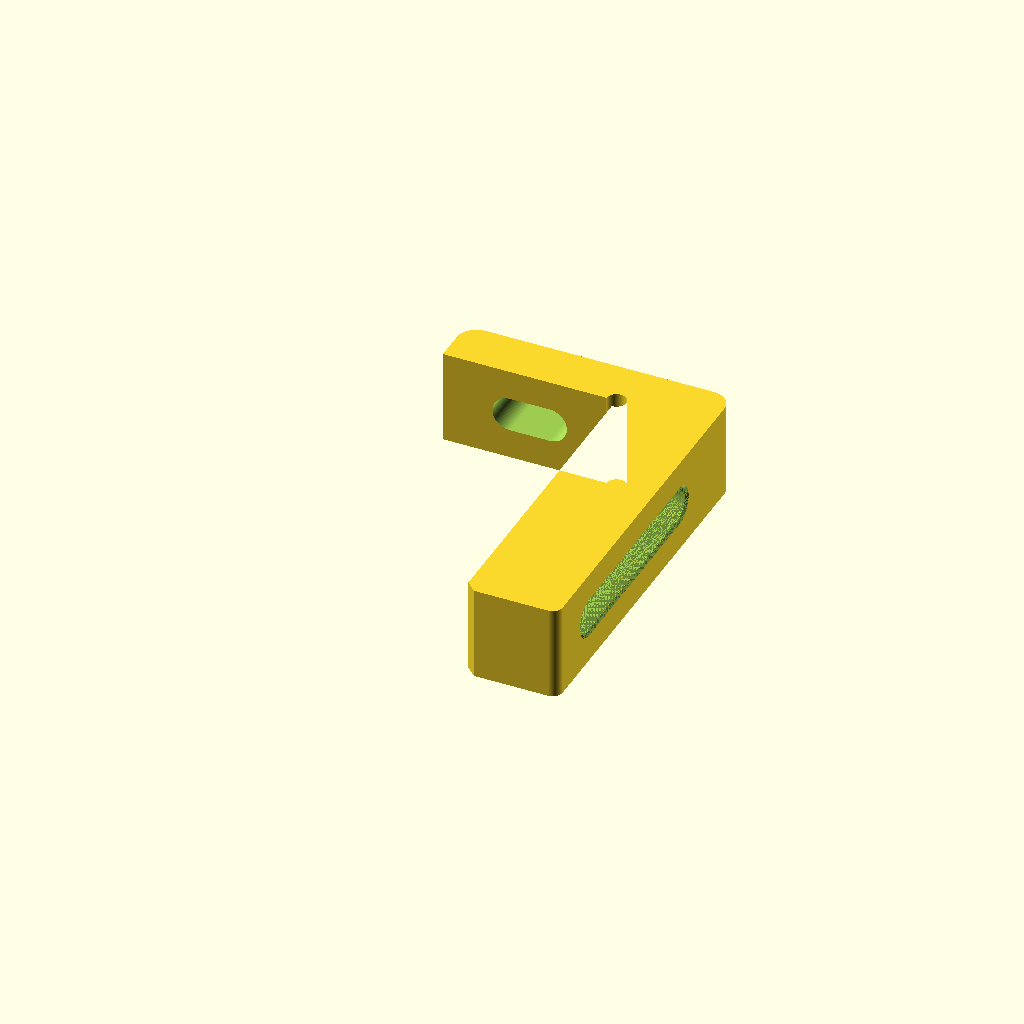
Cell 1: the model at its default parameters.
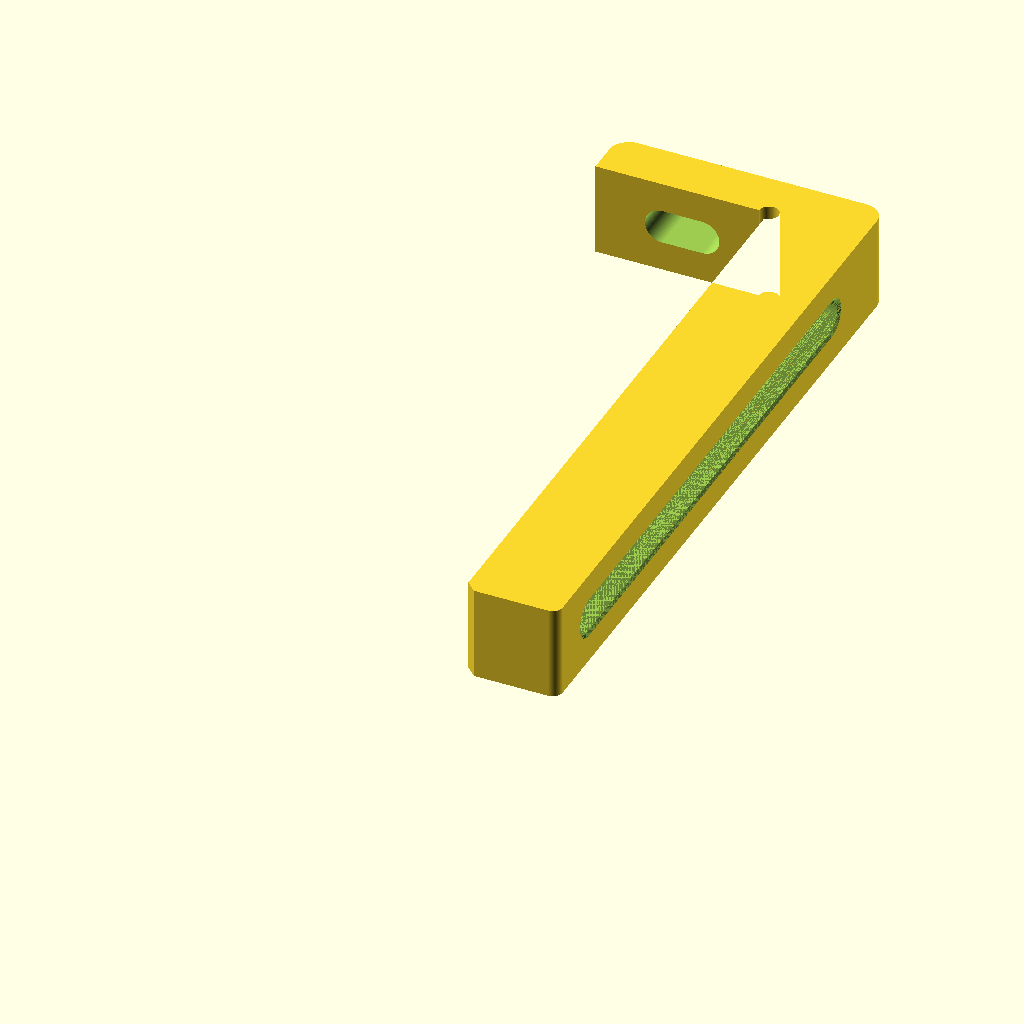
Cell 2 — Fence_Height set to 132, the other parameters unchanged.
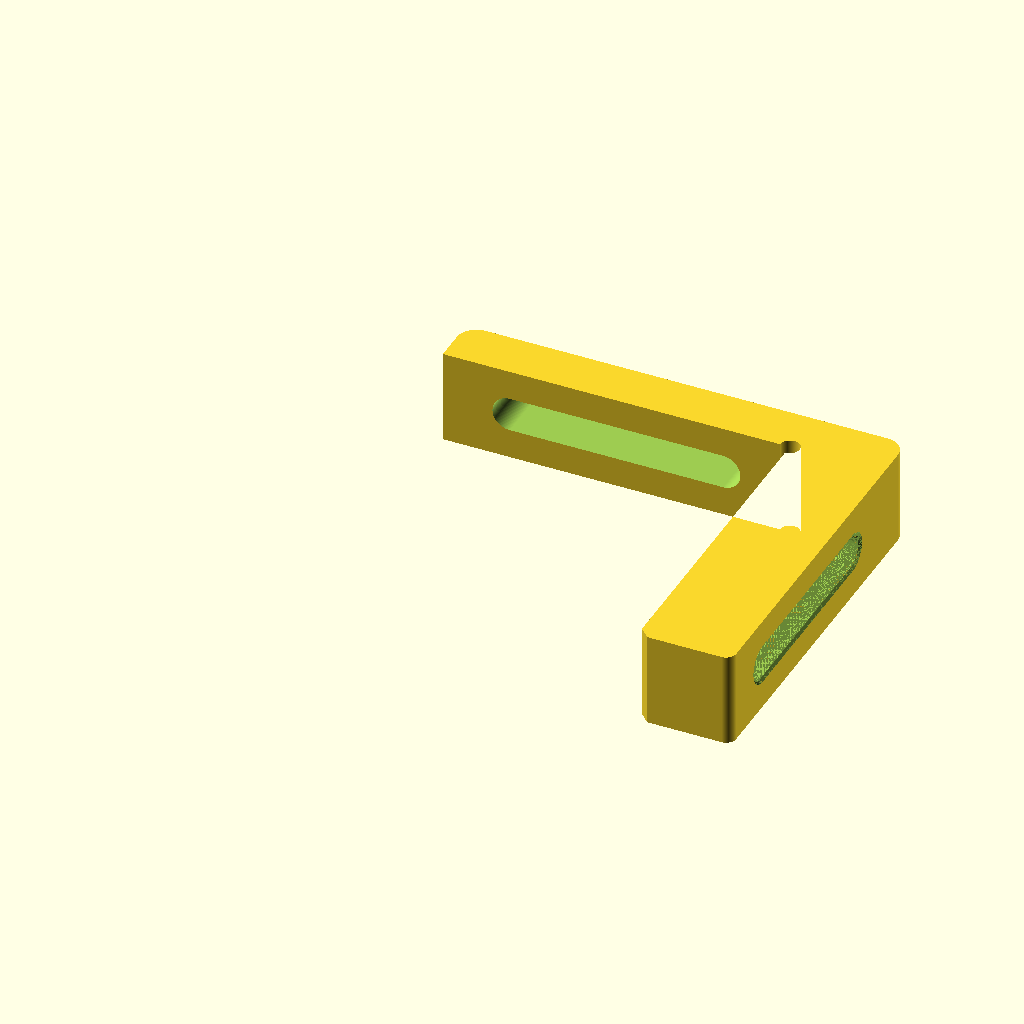
Cell 3 — Fence_Depth set to 70, the other parameters unchanged.
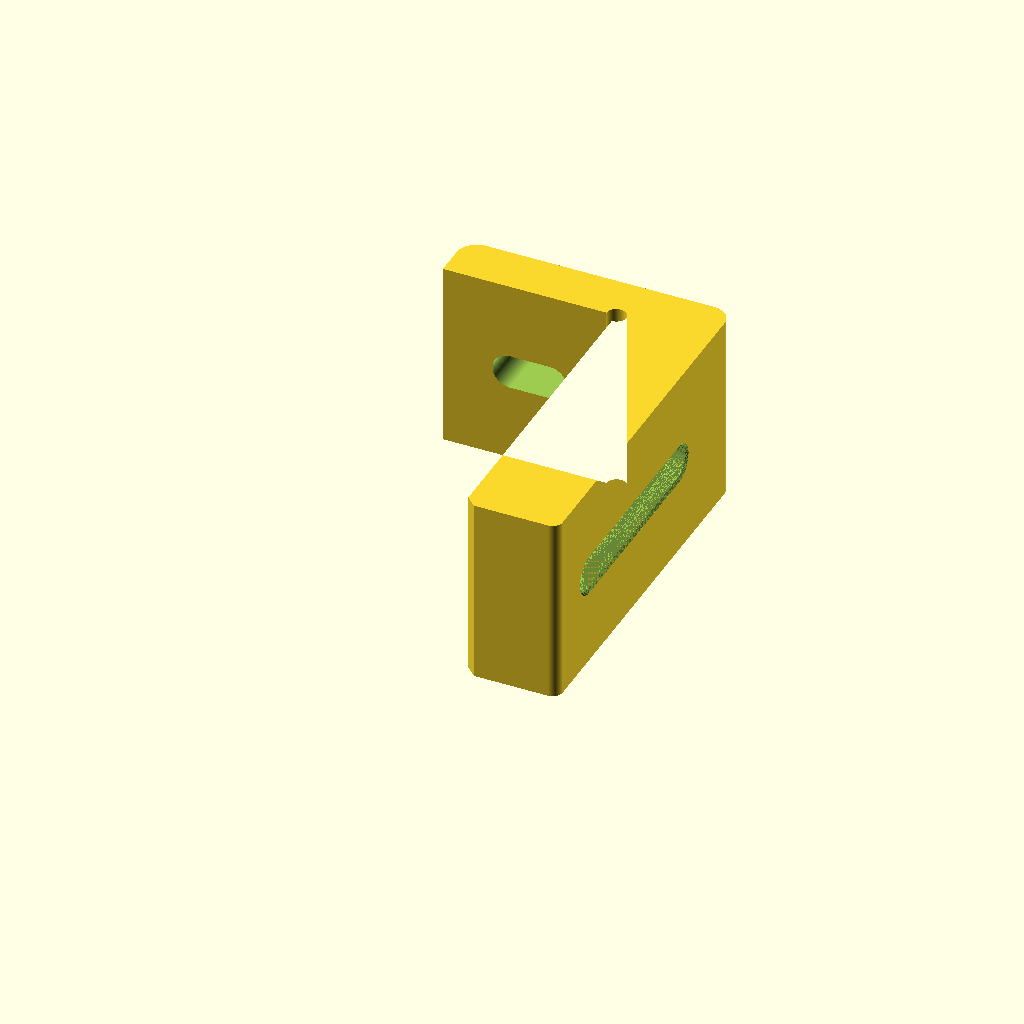
Cell 4: the same model with Width = 38.
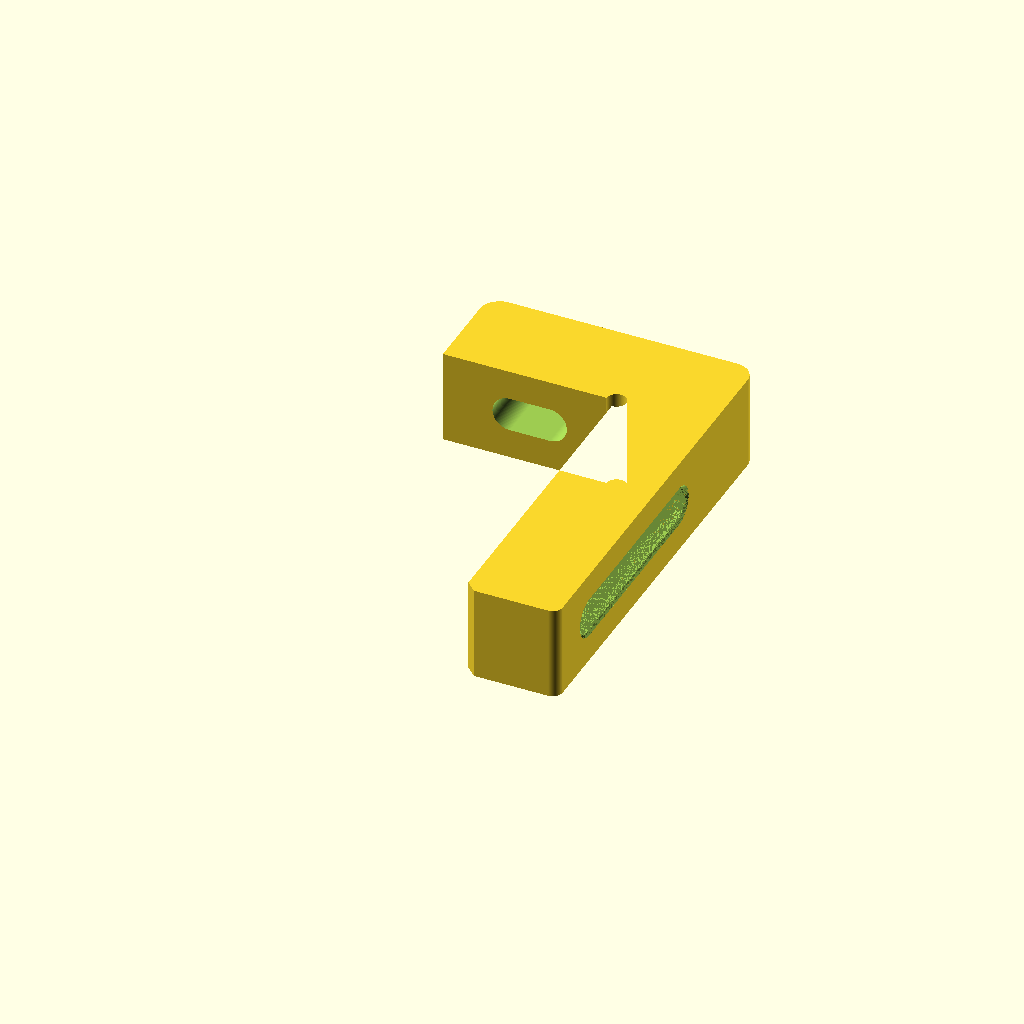
Cell 5 — Top_Thickness set to 20, the other parameters unchanged.
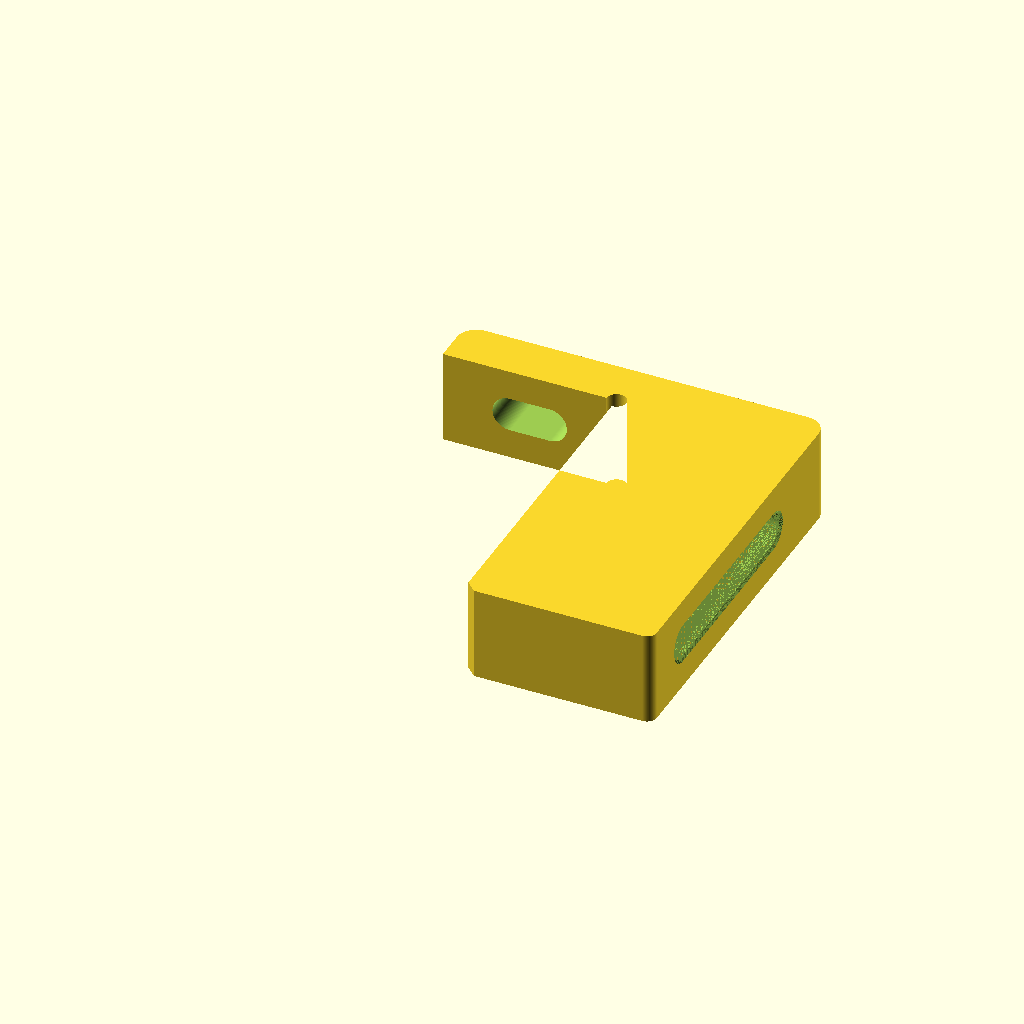
Cell 6: Front_Thickness = 38 (everything else at default).
All cells are drawn from one camera (rotation 55°, 0°, 25°, orthographic, colour scheme Cornfield), so only the parameter changes between them.
OpenSCAD source file models/stop_block/stop_block.scad:
/**
 * Stop block that clamps over a fence with a bolt through each leg's slot, to index
 * workpieces against a ruler. The two faces on the fence and both end faces stay flat and
 * square; every other corner is rounded, and the fence corners are relieved so sawdust
 * cannot hold the block off. All dimensions are in millimeters.
 */

/* [Fence] */
// Fence height the block sits over
Fence_Height = 66;

// Fence depth the block sits against
Fence_Depth = 35;

/* [Block] */
// Block width along the fence
Width = 19;

// Thickness of the leg over the top of the fence
Top_Thickness = 10;

// Thickness of the leg against the front of the fence
Front_Thickness = 19;

// Radius of the rounded outer corners
Edge_Radius = 4;

// Size of the dust relief at both fence corners (0 to disable)
Dust_Relief = 2;

/* [Hardware] */
// Bolt diameter, also the slot width
Bolt_Diameter = 7;

// Distance from the fence edges to the slot ends
Bolt_Hole_Offset = 10;

/* [Hidden] */
$fn = 128;

CHAMFER = 0.5;
total_depth = Fence_Depth + Front_Thickness;
total_height = Fence_Height + Top_Thickness;
foot_radius = Edge_Radius / 2;
slot_start = Bolt_Hole_Offset + Bolt_Diameter / 2;
top_slot_length = Fence_Depth - 2 * slot_start;
front_slot_length = Fence_Height - 2 * slot_start;

assert(Edge_Radius > 0 && Edge_Radius < Top_Thickness, "Edge_Radius must be positive and less than Top_Thickness");
assert(Bolt_Diameter < Width, "Bolt_Diameter must be less than Width");
assert(Bolt_Diameter < Top_Thickness + Front_Thickness, "Bolt_Diameter is too large for the block");
assert(top_slot_length >= 0, "Fence_Depth is too small for Bolt_Hole_Offset and Bolt_Diameter");
assert(front_slot_length >= 0, "Fence_Height is too small for Bolt_Hole_Offset and Bolt_Diameter");

module Outline() {
  hull() {
    square(0.01);
    translate([total_depth - foot_radius, foot_radius]) circle(r = foot_radius);
    translate([total_depth - Edge_Radius, total_height - Edge_Radius]) circle(r = Edge_Radius);
    translate([Edge_Radius, total_height - Edge_Radius]) circle(r = Edge_Radius);
  }
}

module Relief() {
  if (Dust_Relief > 0) {
    translate([Fence_Depth, Fence_Height]) circle(r = Dust_Relief);
    translate([Fence_Depth, 0])
      polygon([[-1, -1], [Dust_Relief + 1, -1], [-1, Dust_Relief + 1]]);
  }
}

module Profile() {
  difference() {
    Outline();
    translate([-1, -1]) square([Fence_Depth + 1, Fence_Height + 1]);
    Relief();
  }
}

// Slot from the outer face inward along +Z, running along +X, with an entry chamfer
module Slot(length, depth) {
  layers = [
    [-1, Bolt_Diameter + 2 * CHAMFER, Bolt_Diameter + 2 * CHAMFER, 1],
    [0, Bolt_Diameter + 2 * CHAMFER, Bolt_Diameter, CHAMFER],
    [CHAMFER, Bolt_Diameter, Bolt_Diameter, depth],
  ];
  for (layer = layers)
    hull()
      for (x = [0, length])
        translate([x, 0, layer[0]]) cylinder(d1 = layer[1], d2 = layer[2], h = layer[3] + 0.001);
}

module TopSlot() {
  translate([slot_start, total_height, Width / 2])
    rotate([90, 0, 0])
    Slot(top_slot_length, Top_Thickness + 1);
}

module FrontSlot() {
  translate([total_depth, slot_start + front_slot_length, Width / 2])
    rotate([90, 0, -90])
    Slot(front_slot_length, Front_Thickness + 1);
}

difference() {
  linear_extrude(height = Width) Profile();
  TopSlot();
  FrontSlot();
}
Parameter table extracted from the source (name, type, default, range or options):
Fence_Height: number, default 66
Fence_Depth: number, default 35
Width: number, default 19
Top_Thickness: number, default 10
Front_Thickness: number, default 19
Edge_Radius: number, default 4
Dust_Relief: number, default 2
Bolt_Diameter: number, default 7
Bolt_Hole_Offset: number, default 10
